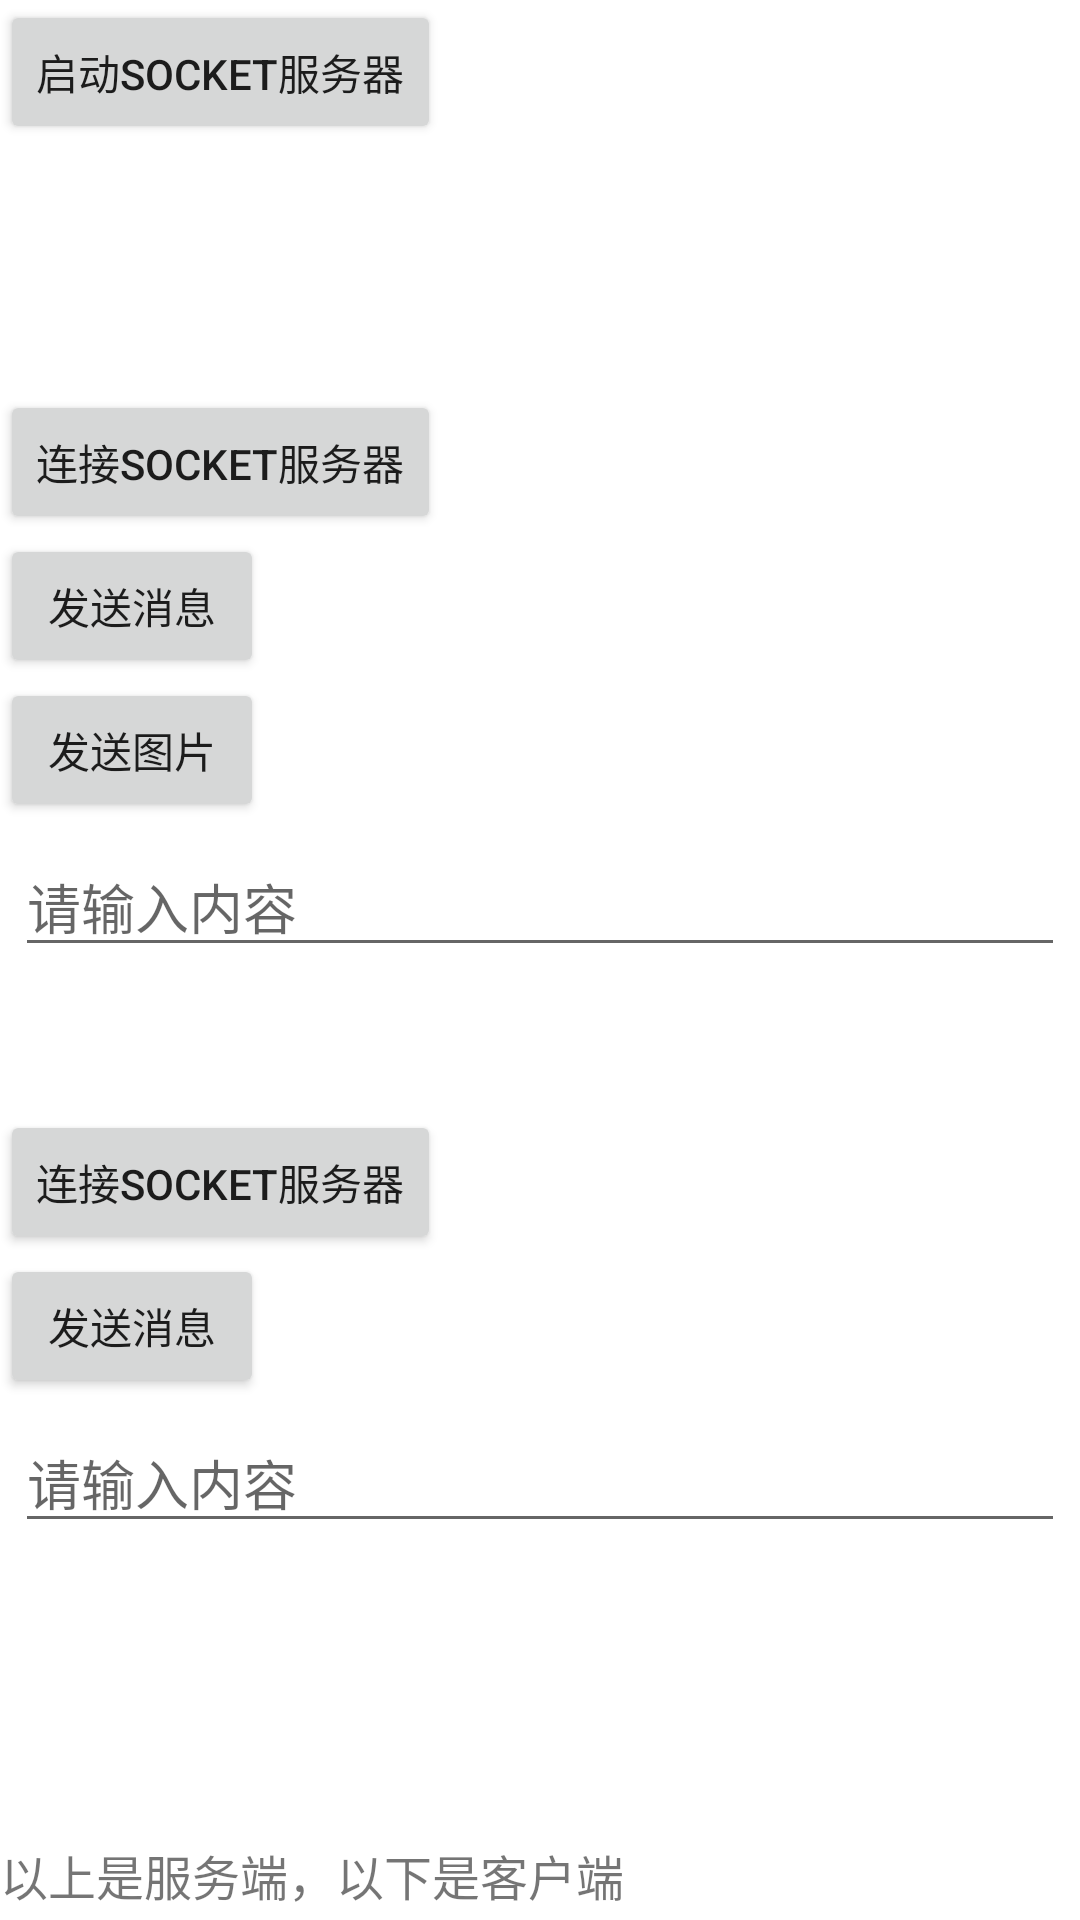

Produce the Android XML layout that renders to this screen, including the resource entries it uses.
<!-- AndroidManifest.xml: application theme Theme.PuddingSocket -->
<!-- res/layout/activity_main.xml -->
<?xml version="1.0" encoding="utf-8"?>
<LinearLayout xmlns:android="http://schemas.android.com/apk/res/android"
    xmlns:app="http://schemas.android.com/apk/res-auto"
    xmlns:tools="http://schemas.android.com/tools"
    android:layout_width="match_parent"
    android:layout_height="match_parent"
    android:orientation="vertical"
    tools:context=".ui.MainActivity">

    <LinearLayout
        android:layout_width="match_parent"
        android:layout_height="0dp"
        android:layout_weight="1"
        android:orientation="vertical">

        <Button
            android:id="@+id/btn_start_server"
            android:layout_width="wrap_content"
            android:layout_height="wrap_content"
            android:text="启动socket服务器" />

        <ImageView
            android:id="@+id/test_server"
            android:layout_width="100dp"
            android:layout_height="100dp" />

        <androidx.recyclerview.widget.RecyclerView
            android:id="@+id/server_recyclerview"
            android:layout_width="match_parent"
            android:layout_height="match_parent" />

    </LinearLayout>

    <LinearLayout
        android:layout_width="match_parent"
        android:layout_height="0dp"
        android:layout_marginTop="20dp"
        android:layout_weight="2"
        android:orientation="vertical">

        <Button
            android:id="@+id/btn_start_client1"
            android:layout_width="wrap_content"
            android:layout_height="wrap_content"
            android:text="连接socket服务器" />

        <Button
            android:id="@+id/btn_send1"
            android:layout_width="wrap_content"
            android:layout_height="wrap_content"
            android:text="发送消息" />

        <Button
            android:id="@+id/btn_send_file"
            android:layout_width="wrap_content"
            android:layout_height="wrap_content"
            android:text="发送图片" />

        <EditText
            android:id="@+id/et_client1"
            android:layout_width="match_parent"
            android:layout_height="wrap_content"
            android:layout_margin="5dp"
            android:hint="请输入内容" />

        <androidx.recyclerview.widget.RecyclerView
            android:id="@+id/client_recyclerview1"
            android:layout_width="match_parent"
            android:layout_height="match_parent" />

    </LinearLayout>

    <LinearLayout
        android:layout_width="match_parent"
        android:layout_height="0dp"
        android:layout_marginTop="20dp"
        android:layout_weight="2"
        android:orientation="vertical">

        <Button
            android:id="@+id/btn_start_client2"
            android:layout_width="wrap_content"
            android:layout_height="wrap_content"
            android:text="连接socket服务器" />

        <Button
            android:id="@+id/btn_send2"
            android:layout_width="wrap_content"
            android:layout_height="wrap_content"
            android:text="发送消息" />

        <EditText
            android:id="@+id/et_client2"
            android:layout_width="match_parent"
            android:layout_height="wrap_content"
            android:layout_margin="5dp"
            android:hint="请输入内容" />

        <androidx.recyclerview.widget.RecyclerView
            android:id="@+id/client_recyclerview2"
            android:layout_width="match_parent"
            android:layout_height="match_parent" />

    </LinearLayout>


    <TextView
        android:layout_width="wrap_content"
        android:layout_height="30dp"
        android:layout_marginTop="20dp"
        android:gravity="center"
        android:text="以上是服务端，以下是客户端"
        android:textSize="16sp" />
</LinearLayout>
<!-- resources referenced by this layout -->
<resources>
  <style name="Theme.PuddingSocket" parent="Theme.MaterialComponents.DayNight.DarkActionBar">
          
          <item name="colorPrimary">@color/purple_500</item>
          <item name="colorPrimaryVariant">@color/purple_700</item>
          <item name="colorOnPrimary">@color/white</item>
          
          <item name="colorSecondary">@color/teal_200</item>
          <item name="colorSecondaryVariant">@color/teal_700</item>
          <item name="colorOnSecondary">@color/black</item>
          
          <item name="android:statusBarColor" tools:targetApi="l">?attr/colorPrimaryVariant</item>
          
      </style>
  <!-- not gathered from this repository: default colours our renderer supplied (Android Studio template values) -->
  <color name="purple_500">#FF6200EE</color>
  <color name="purple_700">#FF3700B3</color>
  <color name="teal_200">#FF03DAC5</color>
  <color name="teal_700">#FF018786</color>
  <color name="black">#FF000000</color>
  <color name="white">#FFFFFFFF</color>
</resources>
